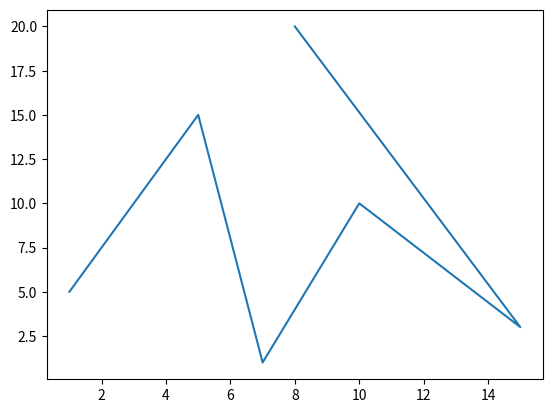

Source code (Python):
import matplotlib.pyplot as plt 
import numpy as np 

x=np.array([1,5,7,10,15,8])
y=np.array([5,15,1,10,3,20])

plt.plot(x,y)#atama 
plt.show()#gösterme